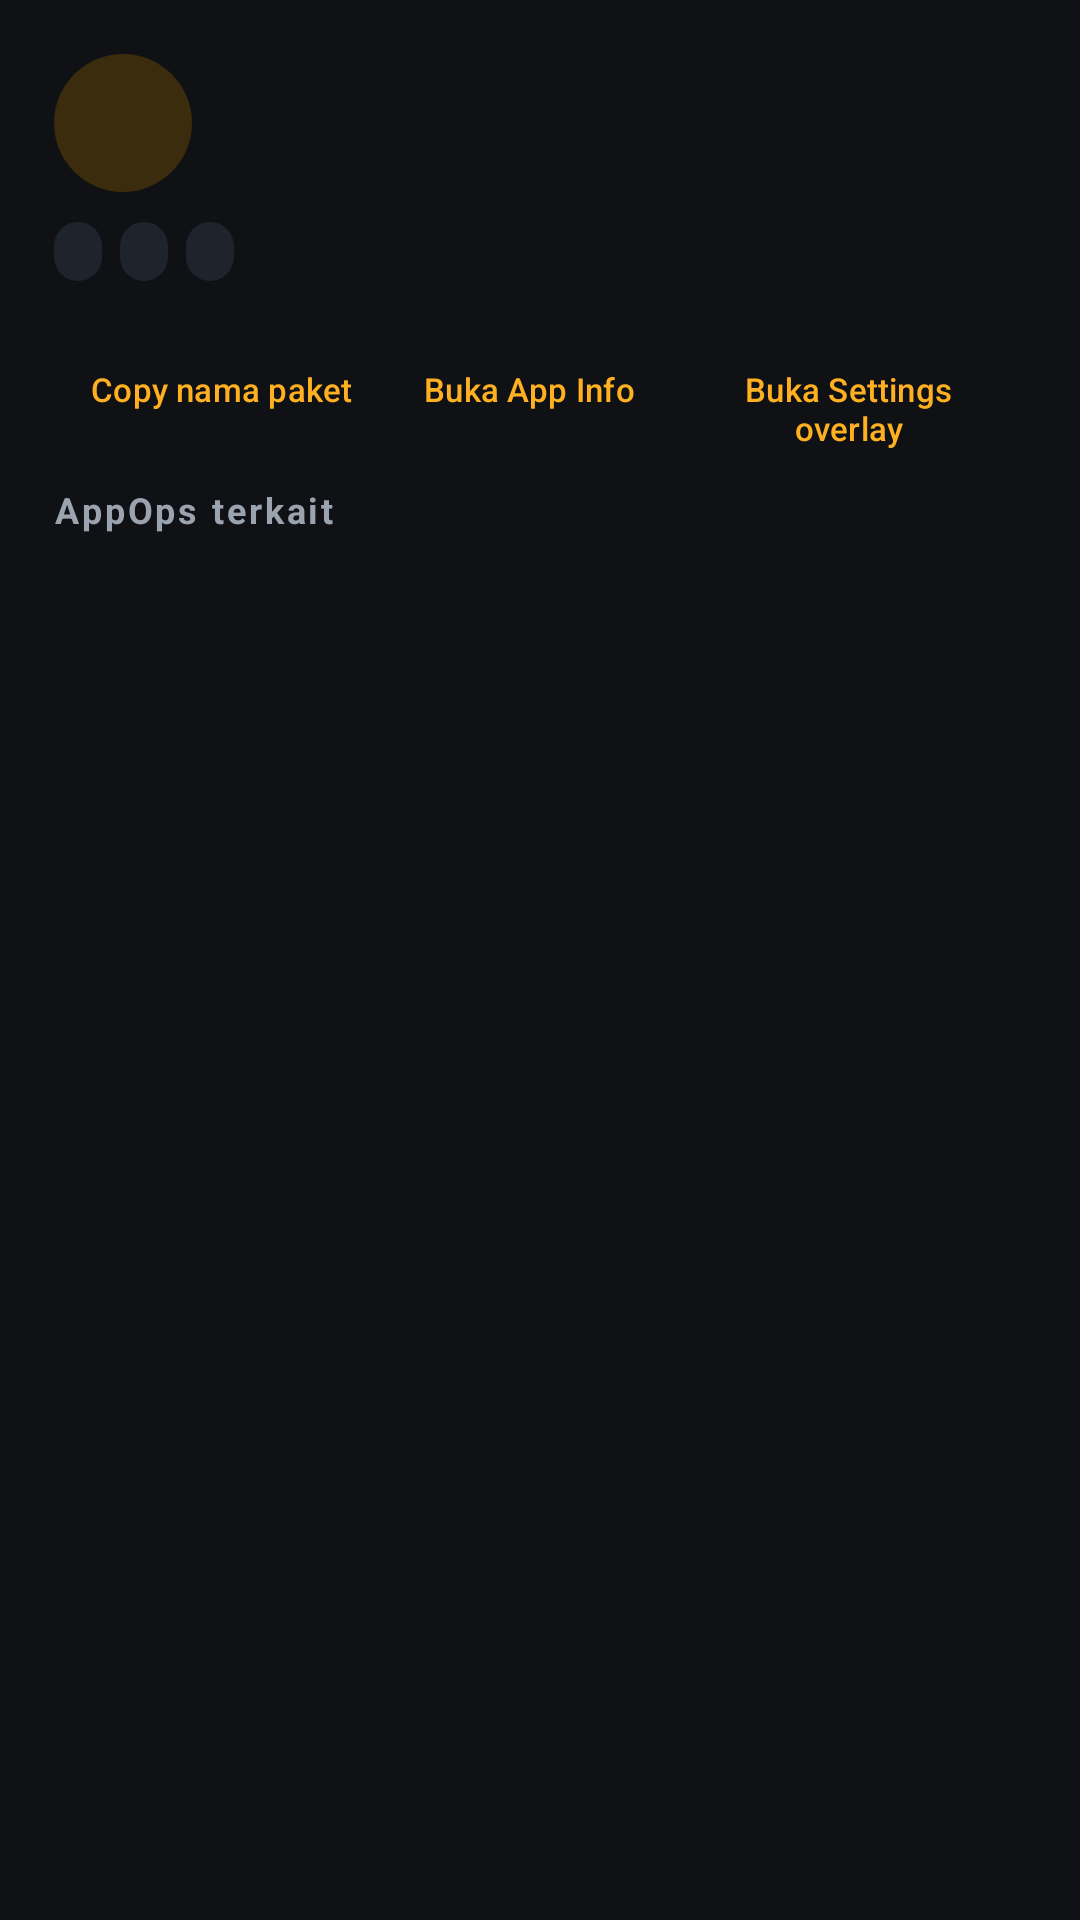

Produce the Android XML layout that renders to this screen, including the resource entries it uses.
<!-- AndroidManifest.xml: application theme Theme.OverlayOps -->
<!-- res/layout/dialog_app_detail.xml -->
<?xml version="1.0" encoding="utf-8"?>
<ScrollView xmlns:android="http://schemas.android.com/apk/res/android"
    xmlns:tools="http://schemas.android.com/tools"
    android:layout_width="match_parent"
    android:layout_height="wrap_content"
    android:padding="18dp">

    <LinearLayout
        android:layout_width="match_parent"
        android:layout_height="wrap_content"
        android:orientation="vertical">

        <LinearLayout
            android:layout_width="match_parent"
            android:layout_height="wrap_content"
            android:gravity="center_vertical"
            android:orientation="horizontal">

            <ImageView
                android:id="@+id/detailIcon"
                android:layout_width="46dp"
                android:layout_height="46dp"
                android:background="@drawable/bg_avatar"
                android:contentDescription="@null"
                android:padding="6dp" />

            <LinearLayout
                android:layout_width="0dp"
                android:layout_height="wrap_content"
                android:layout_marginStart="12dp"
                android:layout_weight="1"
                android:orientation="vertical">

                <TextView
                    android:id="@+id/detailLabel"
                    android:layout_width="match_parent"
                    android:layout_height="wrap_content"
                    android:ellipsize="end"
                    android:maxLines="1"
                    android:textColor="@color/on_surface"
                    android:textSize="16sp"
                    android:textStyle="bold"
                    tools:text="Google Maps" />

                <TextView
                    android:id="@+id/detailPkg"
                    android:layout_width="match_parent"
                    android:layout_height="wrap_content"
                    android:textColor="@color/on_surface_dim"
                    android:textSize="11sp"
                    android:textIsSelectable="true"
                    tools:text="com.google.android.apps.maps" />
            </LinearLayout>
        </LinearLayout>

        <LinearLayout
            android:layout_width="match_parent"
            android:layout_height="wrap_content"
            android:layout_marginTop="10dp"
            android:orientation="horizontal">

            <TextView
                android:id="@+id/detailBadgeUid"
                android:layout_width="wrap_content"
                android:layout_height="wrap_content"
                android:background="@drawable/bg_chip_small"
                android:paddingHorizontal="8dp"
                android:paddingVertical="3dp"
                android:textColor="@color/on_surface_dim"
                android:textSize="10sp"
                tools:text="uid 10123" />

            <TextView
                android:id="@+id/detailBadgeSdk"
                android:layout_width="wrap_content"
                android:layout_height="wrap_content"
                android:layout_marginStart="6dp"
                android:background="@drawable/bg_chip_small"
                android:paddingHorizontal="8dp"
                android:paddingVertical="3dp"
                android:textColor="@color/on_surface_dim"
                android:textSize="10sp"
                tools:text="targetSdk 34" />

            <TextView
                android:id="@+id/detailBadgeType"
                android:layout_width="wrap_content"
                android:layout_height="wrap_content"
                android:layout_marginStart="6dp"
                android:background="@drawable/bg_chip_small"
                android:paddingHorizontal="8dp"
                android:paddingVertical="3dp"
                android:textColor="@color/warn"
                android:textSize="10sp"
                tools:text="APP SISTEM" />
        </LinearLayout>

        <LinearLayout
            android:layout_width="match_parent"
            android:layout_height="wrap_content"
            android:layout_marginTop="12dp"
            android:orientation="horizontal">

            <com.google.android.material.button.MaterialButton
                android:id="@+id/btnCopyPkg"
                style="@style/Widget.Material3.Button.TextButton"
                android:layout_width="wrap_content"
                android:layout_height="wrap_content"
                android:minWidth="0dp"
                android:text="@string/copy_pkg"
                android:textColor="@color/brand"
                android:textSize="11sp" />

            <com.google.android.material.button.MaterialButton
                android:id="@+id/btnAppInfo"
                style="@style/Widget.Material3.Button.TextButton"
                android:layout_width="wrap_content"
                android:layout_height="wrap_content"
                android:minWidth="0dp"
                android:text="@string/open_app_info"
                android:textColor="@color/brand"
                android:textSize="11sp" />

            <com.google.android.material.button.MaterialButton
                android:id="@+id/btnSystemSettings"
                style="@style/Widget.Material3.Button.TextButton"
                android:layout_width="wrap_content"
                android:layout_height="wrap_content"
                android:minWidth="0dp"
                android:text="@string/open_settings"
                android:textColor="@color/brand"
                android:textSize="11sp" />
        </LinearLayout>

        <TextView
            style="@style/SectionLabel"
            android:layout_width="match_parent"
            android:layout_height="wrap_content"
            android:layout_marginTop="8dp"
            android:text="@string/ops_list" />

        <LinearLayout
            android:id="@+id/opsContainer"
            android:layout_width="match_parent"
            android:layout_height="wrap_content"
            android:orientation="vertical" />

    </LinearLayout>
</ScrollView>
<!-- resources referenced by this layout -->
<resources>
  <color name="brand">#FFB020</color>
  <color name="on_surface">#ECEFF4</color>
  <color name="on_surface_dim">#9BA3AF</color>
  <color name="warn">#FFC46B</color>
  <!-- drawable bg_avatar (drawable) -->
  <?xml version="1.0" encoding="utf-8"?>
  <shape xmlns:android="http://schemas.android.com/apk/res/android" android:shape="oval">
      <solid android:color="@color/brand_container" />
  </shape>
  <!-- drawable bg_chip_small (drawable) -->
  <?xml version="1.0" encoding="utf-8"?>
  <shape xmlns:android="http://schemas.android.com/apk/res/android" android:shape="rectangle">
      <solid android:color="@color/surface_2" />
      <corners android:radius="10dp" />
  </shape>
  <string name="copy_pkg">Copy nama paket</string>
  <string name="open_app_info">Buka App Info</string>
  <string name="open_settings">Buka Settings overlay</string>
  <string name="ops_list">AppOps terkait</string>
  <style name="SectionLabel">
          <item name="android:textColor">@color/on_surface_dim</item>
          <item name="android:textSize">12sp</item>
          <item name="android:textStyle">bold</item>
          <item name="android:letterSpacing">0.08</item>
      </style>
  <style name="Theme.OverlayOps" parent="Theme.Material3.Dark.NoActionBar">
          <item name="colorPrimary">@color/brand</item>
          <item name="colorOnPrimary">#1A1206</item>
          <item name="colorPrimaryContainer">@color/brand_container</item>
          <item name="colorOnPrimaryContainer">@color/brand</item>
          <item name="colorSecondary">@color/brand</item>
          <item name="colorSurface">@color/surface</item>
          <item name="colorOnSurface">@color/on_surface</item>
          <item name="colorOnSurfaceVariant">@color/on_surface_dim</item>
          <item name="android:colorBackground">@color/bg</item>
          <item name="colorError">@color/deny</item>
          <item name="android:statusBarColor">@color/bg</item>
          <item name="android:navigationBarColor">@color/bg</item>
          <item name="android:windowLightStatusBar">false</item>
      </style>
  <color name="brand_container">#3A2C0C</color>
  <color name="surface_2">#1F232C</color>
  <color name="surface">#171A21</color>
  <color name="bg">#0F1115</color>
  <color name="deny">#FF5C5C</color>
</resources>
